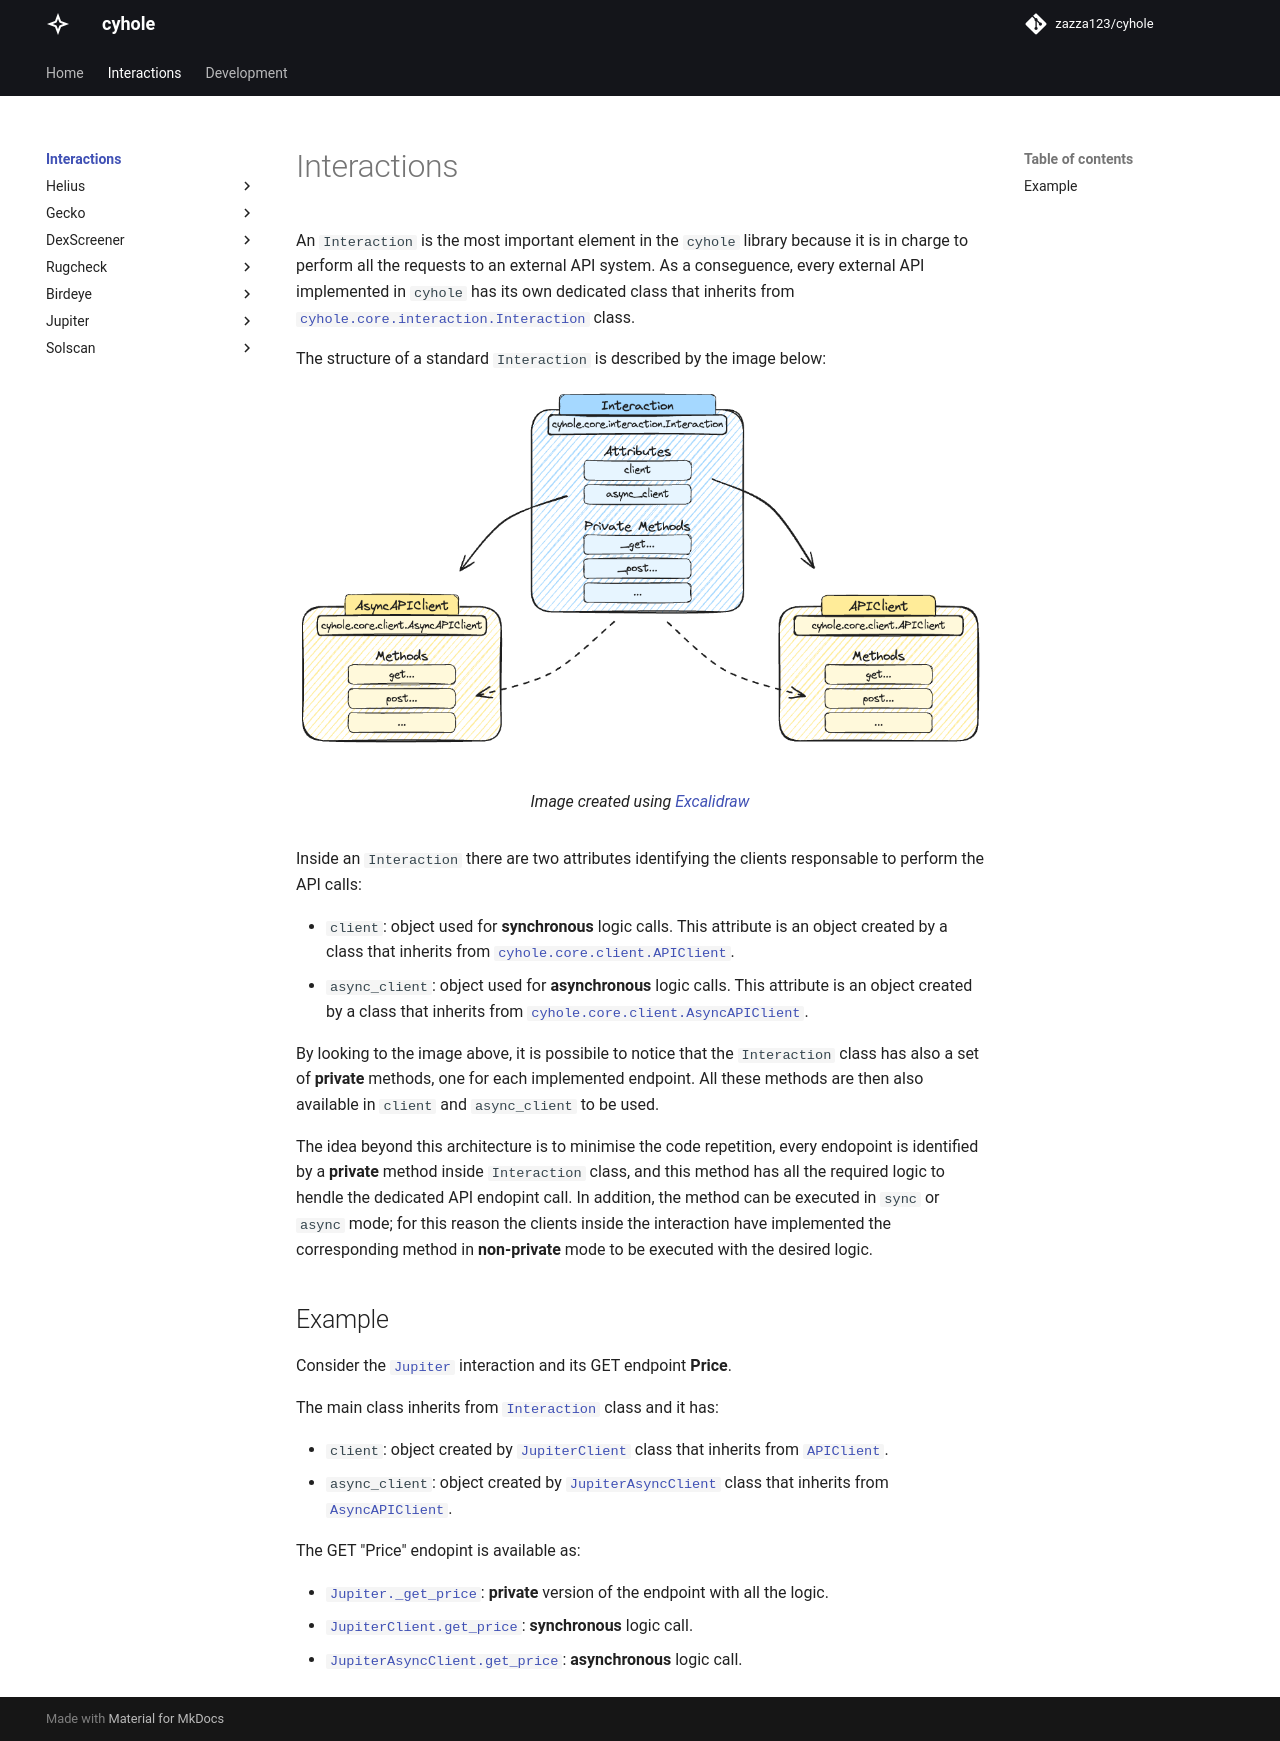

repository: zazza123/cyhole · page: interactions/index.html · generator: mkdocs

# Interactions

An `Interaction` is the most important element in the `cyhole` library because it is in charge to perform all the requests to an external API system. 
As a conseguence, every external API implemented in `cyhole` has its own dedicated class that inherits from [`cyhole.core.interaction.Interaction`](../development/core/interaction.md#cyhole.core.interaction.Interaction) class. 

The structure of a standard `Interaction` is described by the image below:

<figure markdown="span">
  ![Structure Overview](../config/images/interaction-graph.png)
  <figcaption>Image created using <a href="https://excalidraw.com/">Excalidraw</a></figcaption>
</figure>

Inside an `Interaction` there are two attributes identifying the clients responsable to perform the API calls:

- `client`: object used for **synchronous** logic calls. This attribute is an object created by a class that inherits from [`cyhole.core.client.APIClient`](../development/core/client.md#cyhole.core.client.APIClient).
- `async_client`: object used for **asynchronous** logic calls. This attribute is an object created by a class that inherits from [`cyhole.core.client.AsyncAPIClient`](../development/core/client.md#cyhole.core.client.AsyncAPIClient).

By looking to the image above, it is possibile to notice that the `Interaction` class has also a set of **private** methods, one for each implemented endpoint. All these methods are then also available in `client` and `async_client` to be used.

The idea beyond this architecture is to minimise the code repetition, every endopoint is identified by a **private** method inside `Interaction` class, and this method has all the required logic to hendle the dedicated API endopint call. In addition, the method can be executed in `sync` or `async` mode; for this reason the clients inside the interaction have implemented the corresponding method in **non-private** mode to be executed with the desired logic.

## Example

Consider the [`Jupiter`](jupiter/interaction.md#cyhole.jupiter.Jupiter) interaction and its GET endpoint **Price**.

The main class inherits from [`Interaction`](../development/core/interaction.md#cyhole.core.interaction.Interaction) class and it has:

- `client`: object created by [`JupiterClient`](jupiter/client.md#cyhole.jupiter.client.JupiterClient) class that inherits from [`APIClient`](../development/core/client.md#cyhole.core.client.APIClient).
- `async_client`: object created by [`JupiterAsyncClient`](jupiter/client.md#cyhole.jupiter.client.JupiterAsyncClient) class that inherits from [`AsyncAPIClient`](../development/core/client.md#cyhole.core.client.AsyncAPIClient).

The GET "Price" endopint is available as:

- [`Jupiter._get_price`](jupiter/interaction.md#cyhole.jupiter.Jupiter._get_price): **private** version of the endpoint with all the logic.
- [`JupiterClient.get_price`](jupiter/client.md#cyhole.jupiter.client.JupiterClient.get_price): **synchronous** logic call.
- [`JupiterAsyncClient.get_price`](jupiter/client.md#cyhole.jupiter.client.JupiterAsyncClient.get_price): **asynchronous** logic call.
